Photos from the image-classification dataset "sunflowerdataset_split" in the GitHub repository bharathreddy751/crop-growth-monitoring-system. Its 5 classes are: stage 1 young bud, stage 2 mature bud, stage 3 early bloom, stage 4 full bloom, stage 5 wilted.

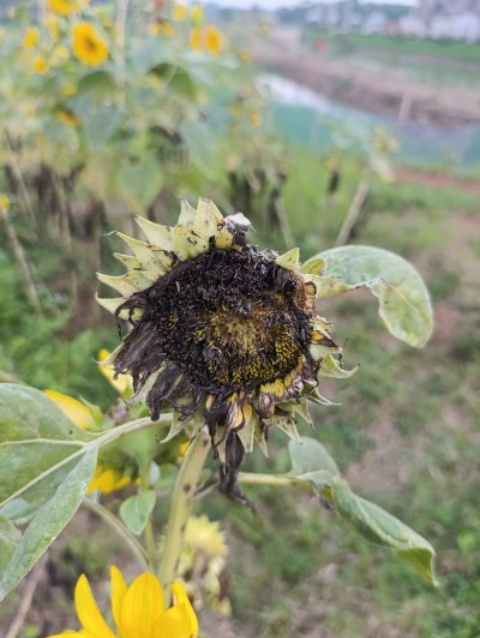
Label: stage 5 wilted

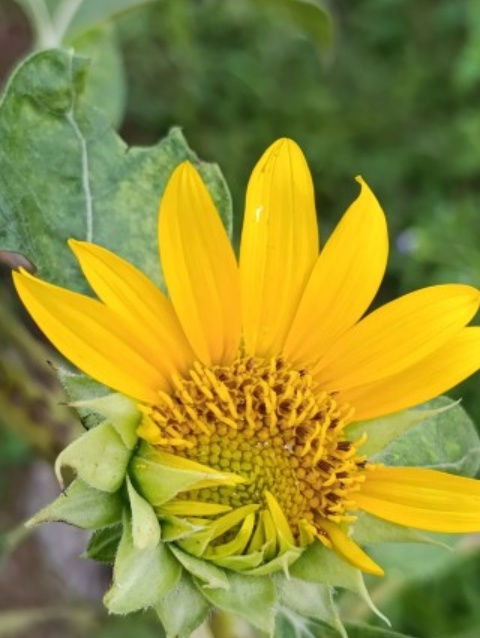
Label: stage 3 early bloom

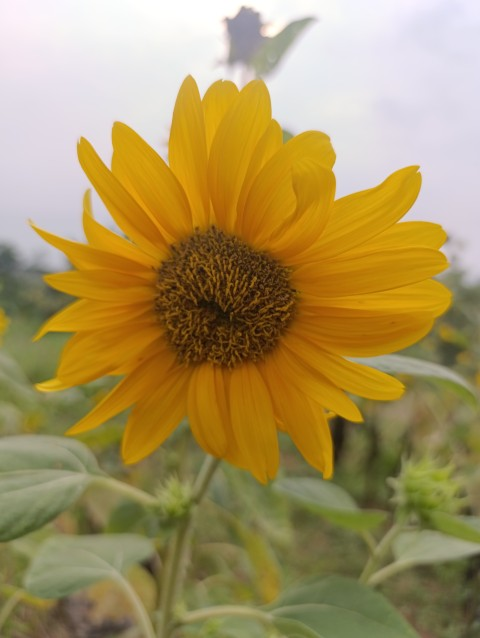
Label: stage 4 full bloom

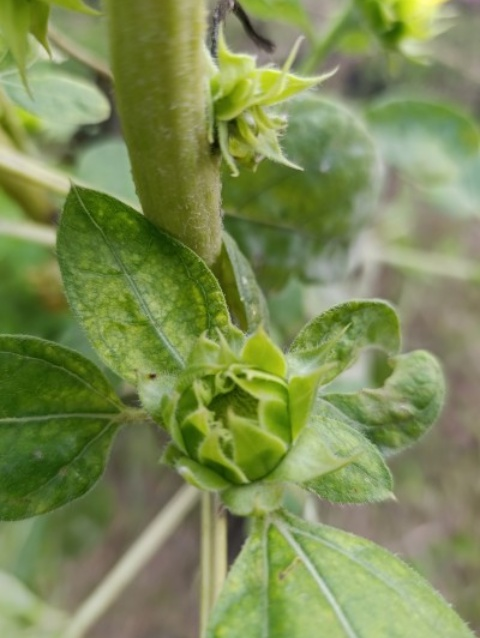
Label: stage 1 young bud

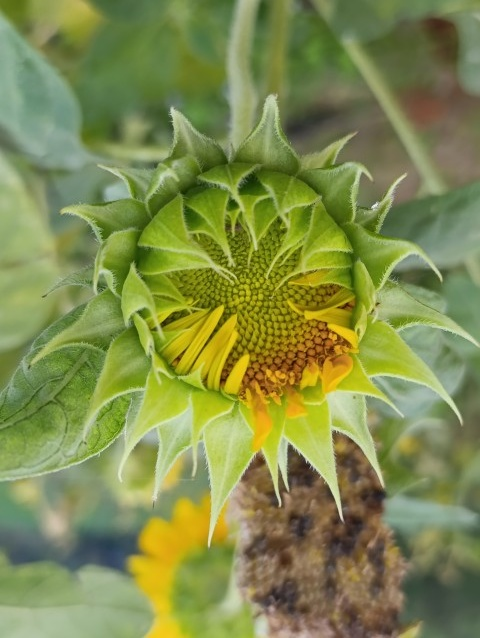
Label: stage 2 mature bud

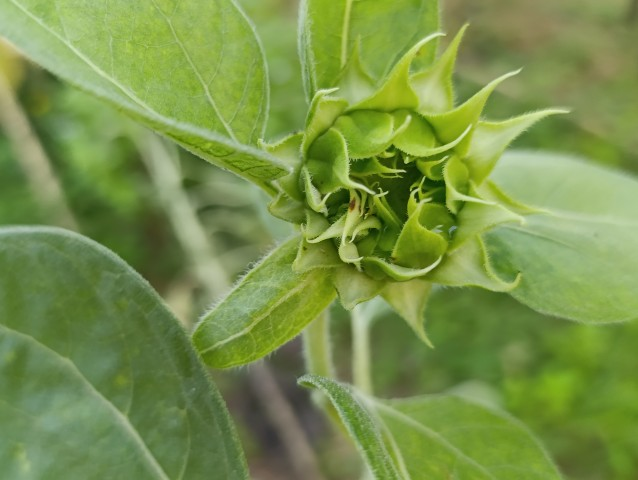
Label: stage 1 young bud
